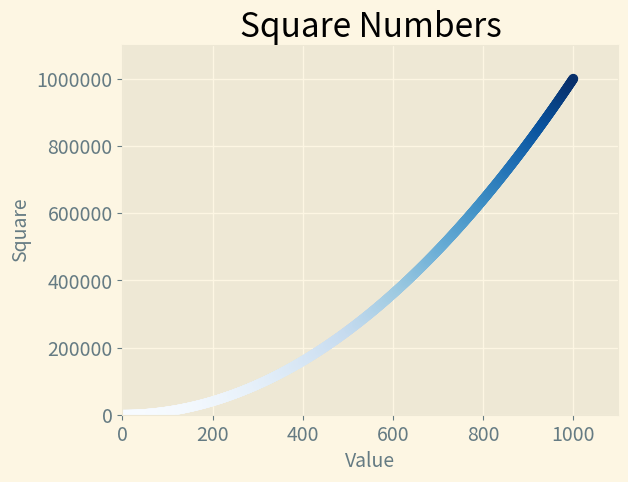

The matplotlib source for this figure: (Note: this script raises an exception after producing the figure.)
import matplotlib.pyplot as plt

x_values = [(i) for i in range(1,1001)]
y_values = [(i)**2 for i in x_values]

plt.style.use("Solarize_Light2")

fig, ax = plt.subplots()
ax.scatter(x_values, y_values, c=y_values, cmap=plt.cm.Blues) # sets dots where x=x_values and y=y_values; sets a colormap using y as a reference


ax.set_title("Square Numbers", fontsize=24)
ax.set_xlabel("Value", fontsize=14)
ax.set_ylabel("Square", fontsize=14)

ax.tick_params(labelsize=14)

ax.axis([0, 1100, 0, 1100000])
ax.ticklabel_format(style='plain')

plt.savefig('/home/fromtheabyss/Área de trabalho/Documents/computacao/' \
'Análise de Sistemas/Algoritmos e Lógica de Programação/Python/Python Crash ' \
'Course 3rd ed/Chapters 15/plotting_line_graph/myfig.png') # Saves an image of the figure in the given directory

plt.show()
